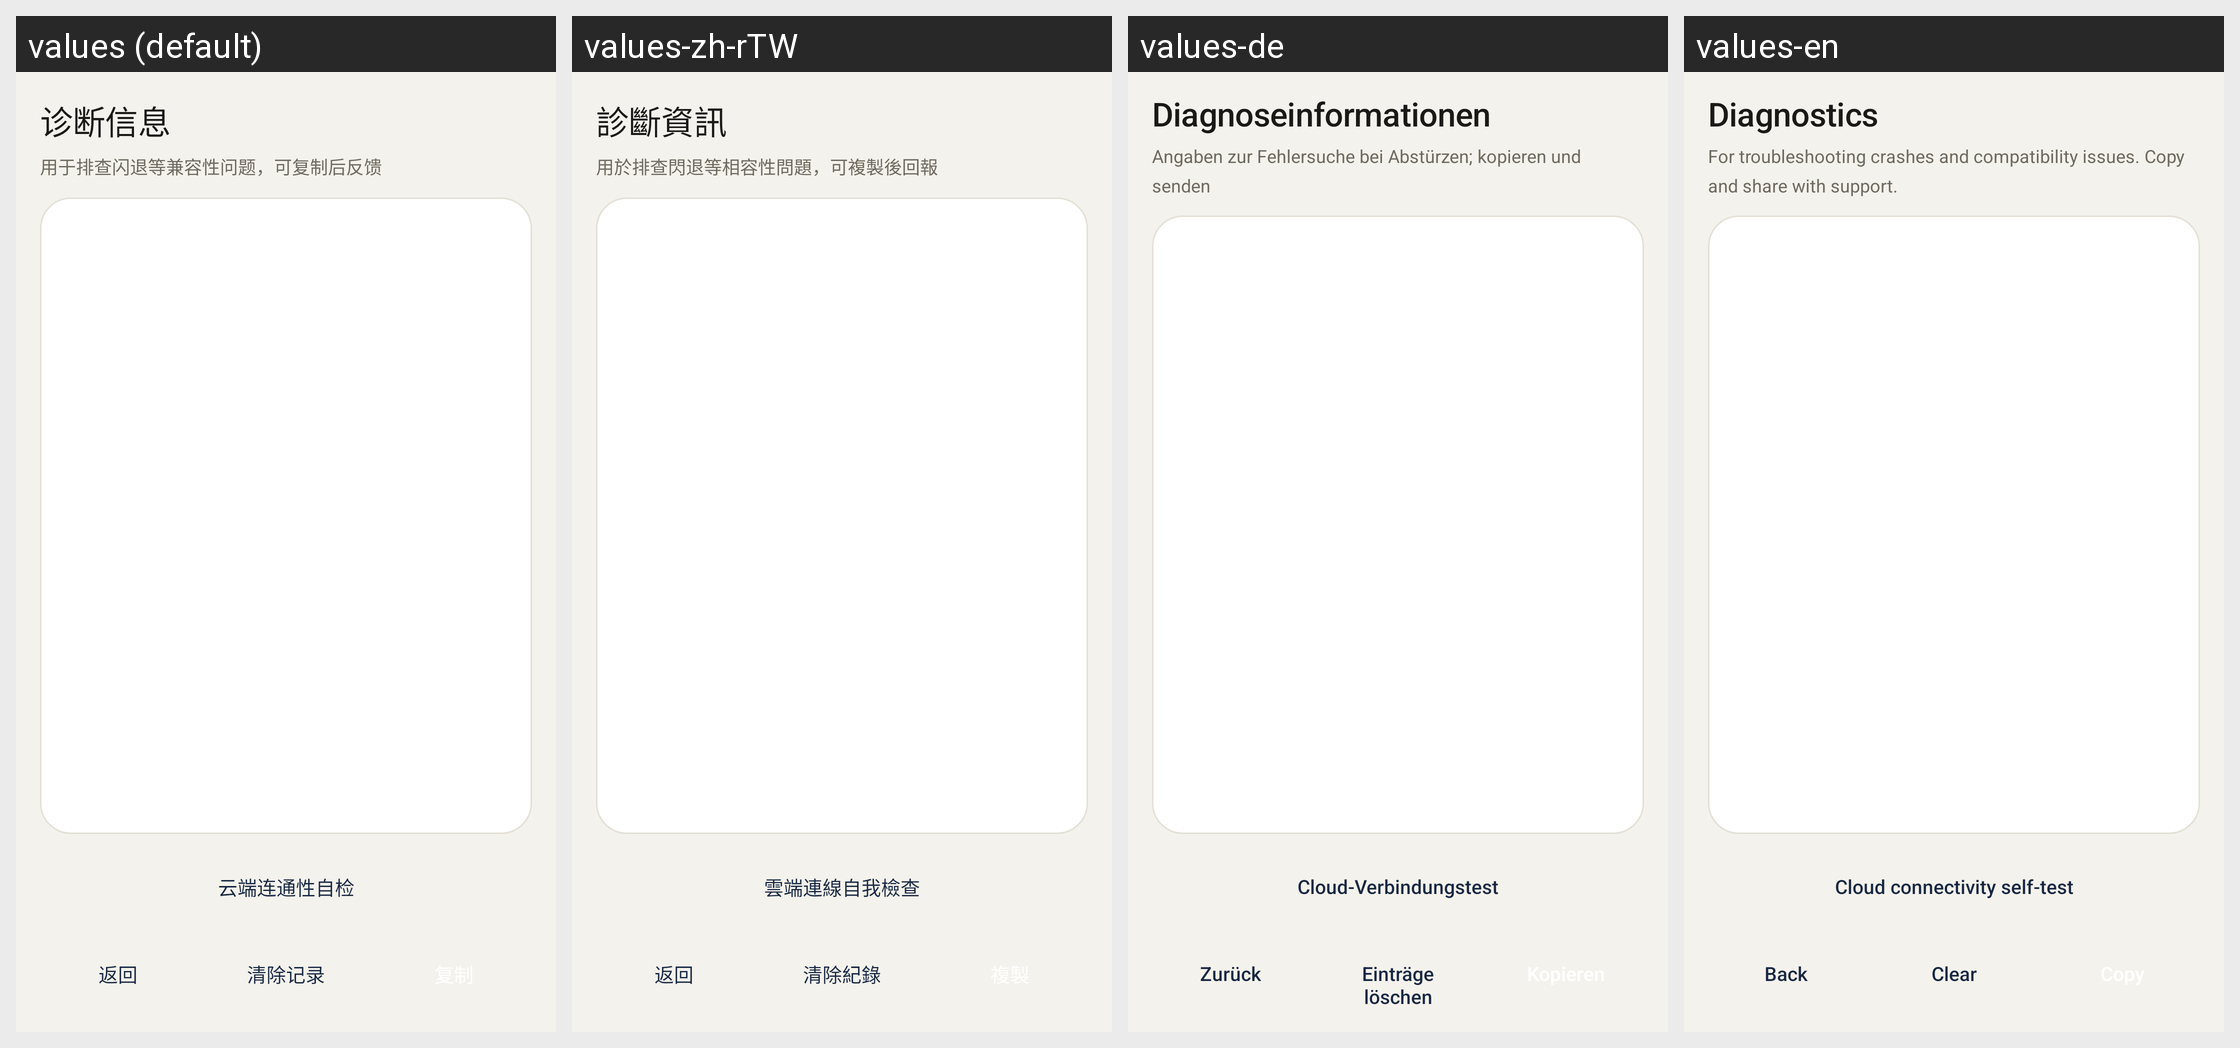

Strings drawn on this Android screen and how each of the app's shown locales translates them:
Android screen res/layout/activity_diagnose.xml rendered under 4 locales, left to right: values (default), values-zh-rTW, values-de, values-en. Device: Nexus 5 (rendered at 1080×1920; each locale shown at half size, 540×960, under a caption strip naming it); theme Theme.ThumbCard.
Other locales in the repository, not shown: values-ar, values-es, values-fr, values-ja, values-ko, values-ru.
Strings drawn on this screen, with the default value and each locale's value (text and hints the layout hard-codes, and strings that could not be matched under every locale, appear in the picture but are not listed):

diag_title
  values: 诊断信息
  values-zh-rTW: 診斷資訊
  values-de: Diagnoseinformationen
  values-en: Diagnostics

diag_sub
  values: 用于排查闪退等兼容性问题，可复制后反馈
  values-zh-rTW: 用於排查閃退等相容性問題，可複製後回報
  values-de: Angaben zur Fehlersuche bei Abstürzen; kopieren und senden
  values-en: For troubleshooting crashes and compatibility issues. Copy and share with support.

diag_cloud_check
  values: 云端连通性自检
  values-zh-rTW: 雲端連線自我檢查
  values-de: Cloud-Verbindungstest
  values-en: Cloud connectivity self-test

diag_back
  values: 返回
  values-zh-rTW: 返回
  values-de: Zurück
  values-en: Back

diag_clear
  values: 清除记录
  values-zh-rTW: 清除紀錄
  values-de: Einträge löschen
  values-en: Clear
